Run: headless pygame with SDL's dummy video driver; simulated clock (each Clock.tick advances the game by its frame time, no real sleeping); random seed 0; keys injected as events and as key.get_pressed() state; no mouse input.
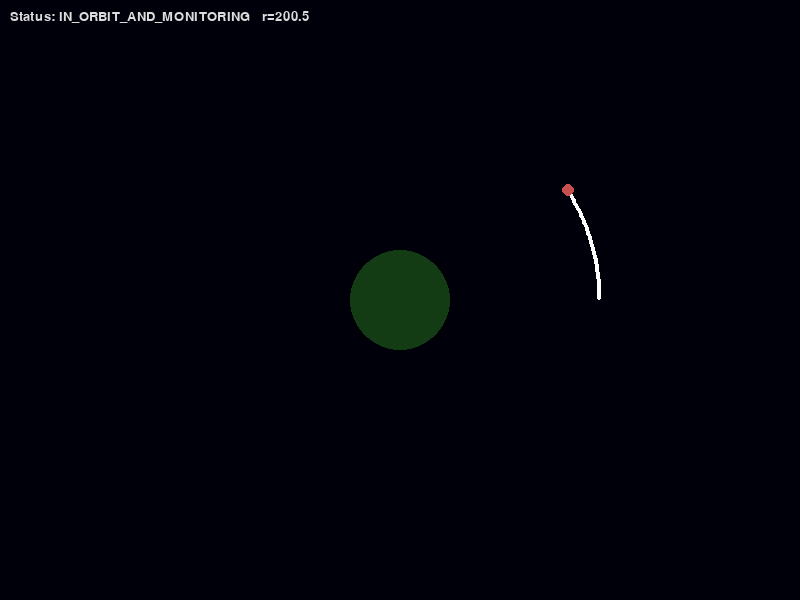
Frame 1 of 4 · flips 1–60 · no input
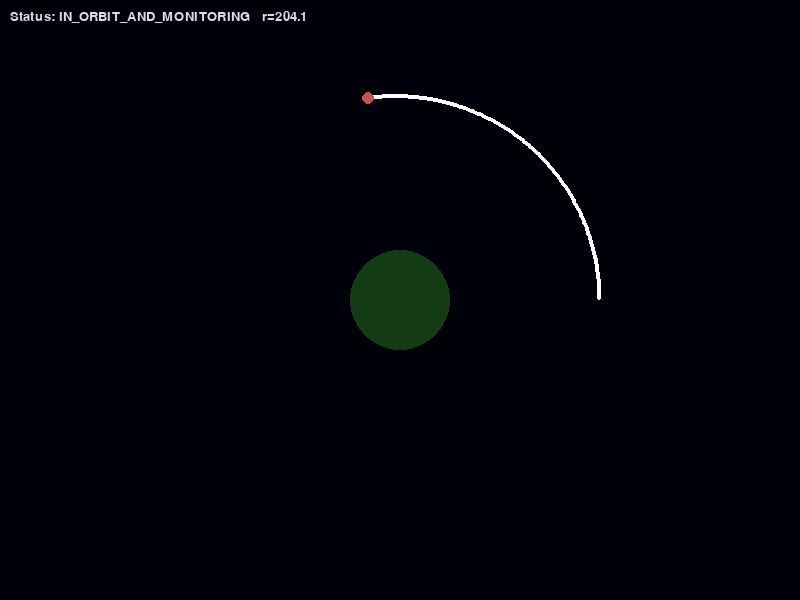
Frame 2 of 4 · flips 61–180 · tapped SPACE, RETURN · held RIGHT (→), D
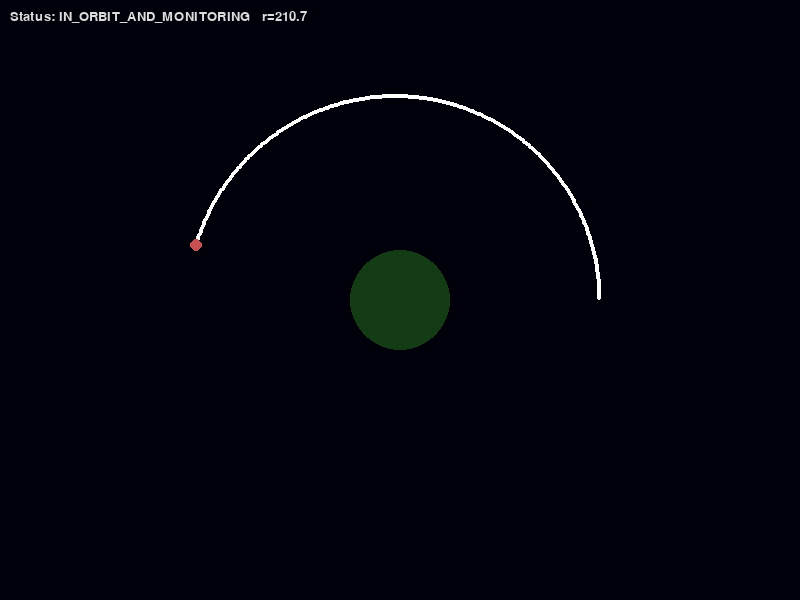
Frame 3 of 4 · flips 181–300 · held DOWN (↓), S
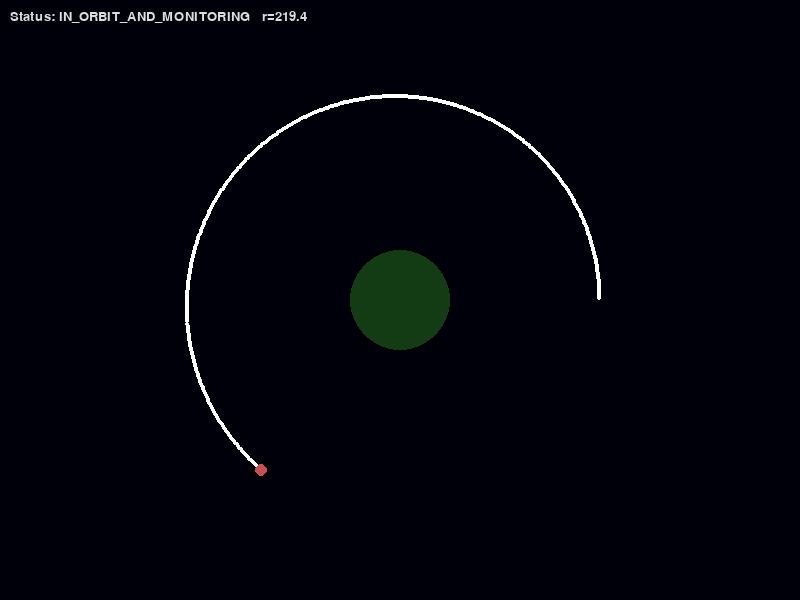
Frame 4 of 4 · flips 301–420 · held LEFT (←), A, UP (↑), W

The pygame program that drew these frames:

import pygame
import sys
import math
import random
from enum import Enum

#################### MISSION LOGIC ####################

######## ENUMERABLE VALUES ########
class MissionStatus(Enum):
    IN_ORBIT_AND_MONITORING = 0
    IN_ORBIT_AND_NOT_MONITORING = 1
    IN_ORBIT_AND_OUT_OF_RANGE = 2
    OUT_OF_ORBIT_AND_MONITORING = 3
    OUT_OF_ORBIT_AND_NOT_MONITORING = 4
    OUT_OF_ORBIT_AND_OUT_OF_RANGE = 5

class MissionAnomalies(Enum):
    J2_EFFECT = 0
    DRAG = 1
    SOLAR_RADIATION_PRESSURE = 2
    MAGNETIC_EFFECTS = 3

######## CONTROL LOGIC ########
class MissionManager:
    def __init__(self, status, satellite, J2=False, DRAG=False, SOLAR=False, MAG=False):
        self.status = status
        self.satellite = satellite

        self.keplerOrbit = 200.0  # pixels (display units)

        self.anomalies = [False] * len(MissionAnomalies)
        if J2:    self.anomalies[MissionAnomalies.J2_EFFECT.value] = True
        if DRAG:  self.anomalies[MissionAnomalies.DRAG.value] = True
        if SOLAR: self.anomalies[MissionAnomalies.SOLAR_RADIATION_PRESSURE.value] = True
        if MAG:   self.anomalies[MissionAnomalies.MAGNETIC_EFFECTS.value] = True

    def updateStatus(self):
        if self.status == MissionStatus.IN_ORBIT_AND_MONITORING:
            if not self.satellite.checkRange():
                self.satellite.toggleMonitoring()
                self.status = MissionStatus.IN_ORBIT_AND_NOT_MONITORING

        elif self.status == MissionStatus.IN_ORBIT_AND_NOT_MONITORING:
            if self.satellite.checkRange():
                self.satellite.toggleMonitoring()
                self.status = MissionStatus.IN_ORBIT_AND_MONITORING

        elif self.status == MissionStatus.OUT_OF_ORBIT_AND_MONITORING:
            if not self.satellite.checkRange():
                self.satellite.toggleMonitoring()
                self.status = MissionStatus.OUT_OF_ORBIT_AND_NOT_MONITORING
            self.satellite.fixOrbit(self.keplerOrbit)

        elif self.status == MissionStatus.OUT_OF_ORBIT_AND_NOT_MONITORING:
            if self.satellite.checkRange():
                self.satellite.toggleMonitoring()
                self.status = MissionStatus.OUT_OF_ORBIT_AND_MONITORING
            self.satellite.fixOrbit(self.keplerOrbit)


######## RIGID BODY IMPLEMENTATION ########
class Dynamics:
    def __init__(self, pos=(0.0, 0.0, 0.0), vel=(0.0, 0.0, 0.0), acc=(0.0, 0.0, 0.0)):
        self.pos = pos
        self.vel = vel
        self.acc = acc

    def updatePosition(self, radius, theta, phi):
        x = radius * math.cos(phi) * math.cos(theta)
        y = radius * math.cos(phi) * math.sin(theta)
        z = radius * math.sin(phi)
        self.pos = (x, y, z)

        # If satellite has orbit list, record point
        if hasattr(self, "orbit"):
            self.orbit.append((x, y, z, self.orbitColor))

    def updateVelocity(self, speed, theta, phi):
        vx = speed * math.cos(phi) * math.cos(theta)
        vy = speed * math.cos(phi) * math.sin(theta)
        vz = speed * math.sin(phi)
        self.vel = (vx, vy, vz)

    def updateAcceleration(self, rate, theta, phi):
        ax = rate * math.cos(phi) * math.cos(theta)
        ay = rate * math.cos(phi) * math.sin(theta)
        az = rate * math.sin(phi)
        self.acc = (ax, ay, az)


class Entity:
    def __init__(self, mass, type, sprite=None):
        self.mass = mass
        self.type = type
        self.sprite = sprite


class Satellite(Entity, Dynamics):
    def __init__(self, mass, type, sprite, pos=(0.0, 0.0, 0.0), vel=(0.0, 0.0, 0.0), acc=(0.0, 0.0, 0.0)):
        Entity.__init__(self, mass, type, sprite)
        Dynamics.__init__(self, pos, vel, acc)
        self.monitoring = False
        self.orbit = []
        self.orbitColor = (255, 255, 255)  # white

    # --------------------------------------------------
    # ORBIT LOGIC
    # --------------------------------------------------
    def checkOrbitClosure(self, threshold=3.0):
        x, y, z = self.pos
        for px, py, pz, _ in self.orbit[:-30]: # _ is the color
            dx = x - px
            dy = y - py
            dz = z - pz
            if dx * dx + dy * dy + dz * dz < threshold * threshold:
                return True
        return False

    def updateDynamics(self, radius, speed, rate, theta, phi):
        self.updatePosition(radius, theta, phi)
        self.updateVelocity(speed, theta, phi)
        self.updateAcceleration(rate, theta, phi)

        if self.checkOrbitClosure():
            self.orbitColor = (
                random.randint(50, 255),
                random.randint(50, 255),
                random.randint(50, 255)
            )

    # --------------------------------------------------
    # DRAW
    # --------------------------------------------------
    def draw(self, screen):
        # draw orbit
        for ox, oy, oz, color in self.orbit:
            sx = int(CENTER[0] + ox)
            sy = int(CENTER[1] - oy)
            pygame.draw.circle(screen, color, (sx, sy), 2)

        # draw satellite
        x, y, z = self.pos
        sx = int(CENTER[0] + x)
        sy = int(CENTER[1] - y)
        pygame.draw.circle(
            screen,
            (255,255,180) if self.monitoring else (200,80,80),
            (sx, sy),
            6
        )

        # status text
        r = math.sqrt(x*x + y*y + z*z)
        txt = font.render(
            f"Status: {manager.status.name}   r={r:.1f}",
            True, (220,220,220)
        )
        screen.blit(txt, (10, 10))

    # --------------------------------------------------
    # RANGE + CONTROL
    # --------------------------------------------------
    def checkRange(self):
        x, y, z = self.pos
        r = math.sqrt(x*x + y*y + z*z)
        return 180.0 <= r <= 220.0

    def toggleMonitoring(self):
        self.monitoring = not self.monitoring
        print("toggleMonitoring ->", self.monitoring)

    def fixOrbit(self, desired_radius):
        x, y, z = self.pos
        r = math.sqrt(x*x + y*y + z*z)
        if r == 0: return

        ux, uy, uz = x/r, y/r, z/r
        correction = (desired_radius - r) * 0.05
        self.pos = (x + ux*correction, y + uy*correction, z + uz*correction)
        self.vel = (0.0, 0.0, 0.0)


#################### SIMULATION LOGIC ####################

pygame.init()

SCREEN_WIDTH, SCREEN_HEIGHT, MAX_FPS = 800, 600, 60
CENTER = (SCREEN_WIDTH // 2, SCREEN_HEIGHT // 2)

clock = pygame.time.Clock()
screen = pygame.display.set_mode((SCREEN_WIDTH, SCREEN_HEIGHT))
pygame.display.set_caption("Satellite Demo (with Orbit Trail)")

# Create satellite and manager
sat = Satellite(mass=1.0, type="CubeSat", sprite=None)
manager = MissionManager(
    status=MissionStatus.IN_ORBIT_AND_MONITORING,
    satellite=sat
)

# initial spherical coordinates
r = 200.0
theta = 0.0
phi = 0.0
angular_speed = 0.6

running = True
t = 0.0

font = pygame.font.SysFont(None, 20)

while running:
    for event in pygame.event.get():
        if event.type == pygame.QUIT:
            running = False

    dt = clock.tick(MAX_FPS) / 1000.0
    t += dt

    # circular motion
    theta += angular_speed * dt
    r += 5.0 * math.sin(0.2 * t) * dt  # small drift

    sat.updateDynamics(radius=r, speed=0, rate=0, theta=theta, phi=phi)
    manager.updateStatus()

    screen.fill((0, 0, 10))
    pygame.draw.circle(screen, (20, 60, 20), CENTER, 50)  # Earth

    sat.draw(screen)
    pygame.display.flip()

pygame.quit()
sys.exit()
